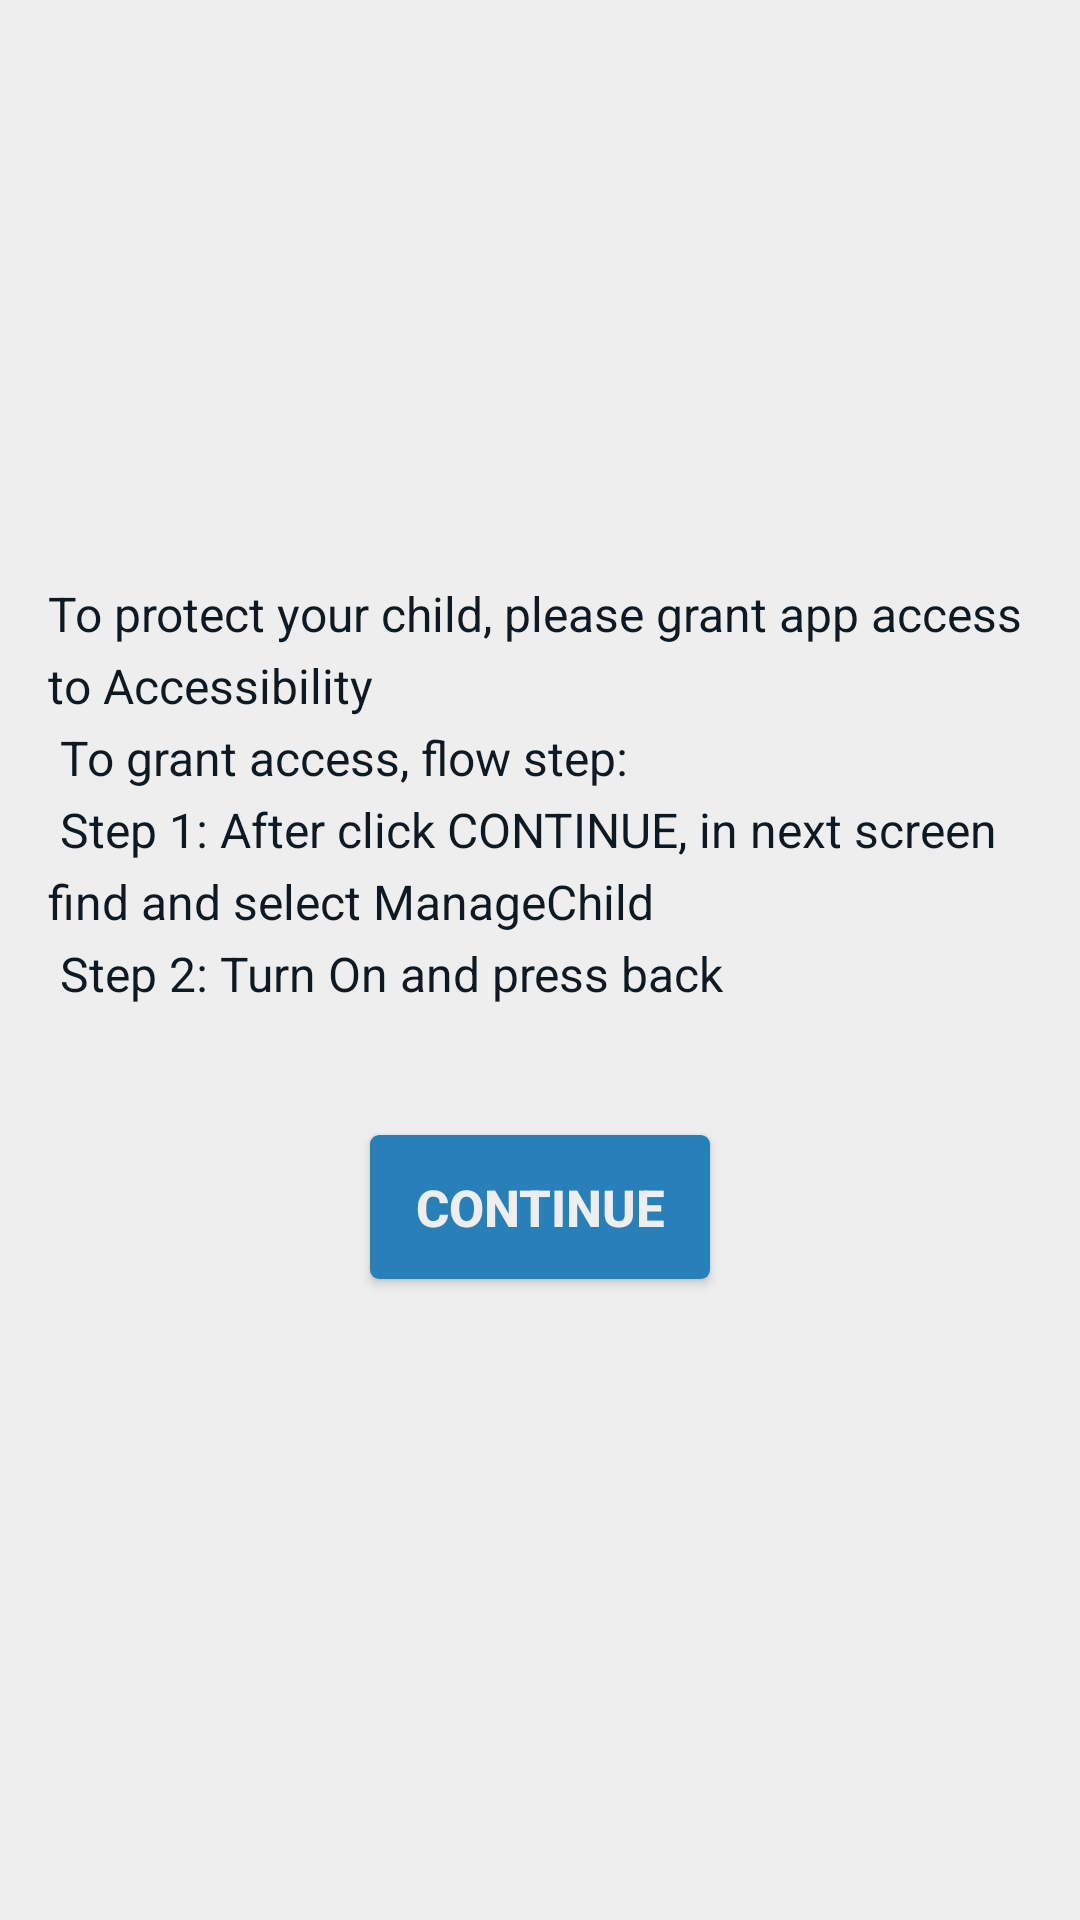

The Android layout XML behind this screen, and the referenced resources:
<!-- AndroidManifest.xml: application theme Theme.AppCompat.Light.NoActionBar -->
<!-- res/layout/fragment_enable_monitor.xml -->
<RelativeLayout xmlns:android="http://schemas.android.com/apk/res/android"
    xmlns:app="http://schemas.android.com/apk/res-auto"
    android:layout_width="fill_parent"
    android:layout_height="fill_parent"
    android:background="@color/white_greyish"
    android:padding="16dp">

    <LinearLayout
        android:id="@+id/login_layout"
        android:layout_width="fill_parent"
        android:layout_height="wrap_content"
        android:layout_centerInParent="true"
        android:orientation="vertical">

        <TextView
            android:textSize="16sp"
            android:textColor="@color/text_dark_app"
            android:lineSpacingExtra="5dp"
            android:paddingBottom="16dp"
            android:layout_height="wrap_content"
            android:layout_width="match_parent"
            android:text="@string/grant_accessibility">

        </TextView>


        <Button
            android:layout_gravity="center_horizontal"
            android:paddingLeft="15dp"
            android:paddingRight="15dp"
            android:id="@+id/btn_continue"
            android:layout_width="wrap_content"
            android:layout_height="wrap_content"
            android:layout_marginBottom="20dp"
            android:layout_marginTop="3dp"
            android:background="@drawable/loginbutton_selector"
            android:paddingTop="3dp"
            android:paddingBottom="3dp"
            android:text="@string/continue_btn"
            android:textColor="@color/white_greyish"
            android:textSize="17sp"
            android:textStyle="bold" />

    </LinearLayout>


</RelativeLayout>
<!-- resources referenced by this layout -->
<resources>
  <color name="text_dark_app">#0d1a23</color>
  <color name="white_greyish">#eeeeee</color>
  <!-- drawable loginbutton_selector (drawable) -->
  <?xml version="1.0" encoding="utf-8"?>
  
  <selector xmlns:android="http://schemas.android.com/apk/res/android">
  
      
      <item android:state_pressed="true">
          <shape android:shape="rectangle">
              <corners android:radius="3dp" />
  
              <solid android:color="@color/background_dark" />
          </shape>
      </item>
  
      <item android:state_enabled="false">
          <shape android:shape="rectangle">
              <corners android:radius="3dp" />
  
              <solid android:color="@color/background_light" />
          </shape>
      </item>
  
      <item android:state_enabled="true">
          <shape android:shape="rectangle">
              <corners android:radius="3dp" />
  
              <solid android:color="@color/background_color" />
          </shape>
      </item>
  
  
      
      <item>
          <shape android:shape="rectangle">
              <corners android:radius="3dp" />
  
              <solid android:color="@color/background_color" />
          </shape>
      </item>
  
  </selector>
  <string name="continue_btn">CONTINUE</string>
  <string name="grant_accessibility">
          To protect your child, please grant app access to Accessibility\n
          To grant access, flow step:\n
          Step 1: After click CONTINUE, in next screen find and select ManageChild\n
          Step 2: Turn On and press back \n
      </string>
  <color name="background_dark">#1b4966</color>
  <color name="background_light">#34afff</color>
  <color name="background_color">#2980b9</color>
</resources>
